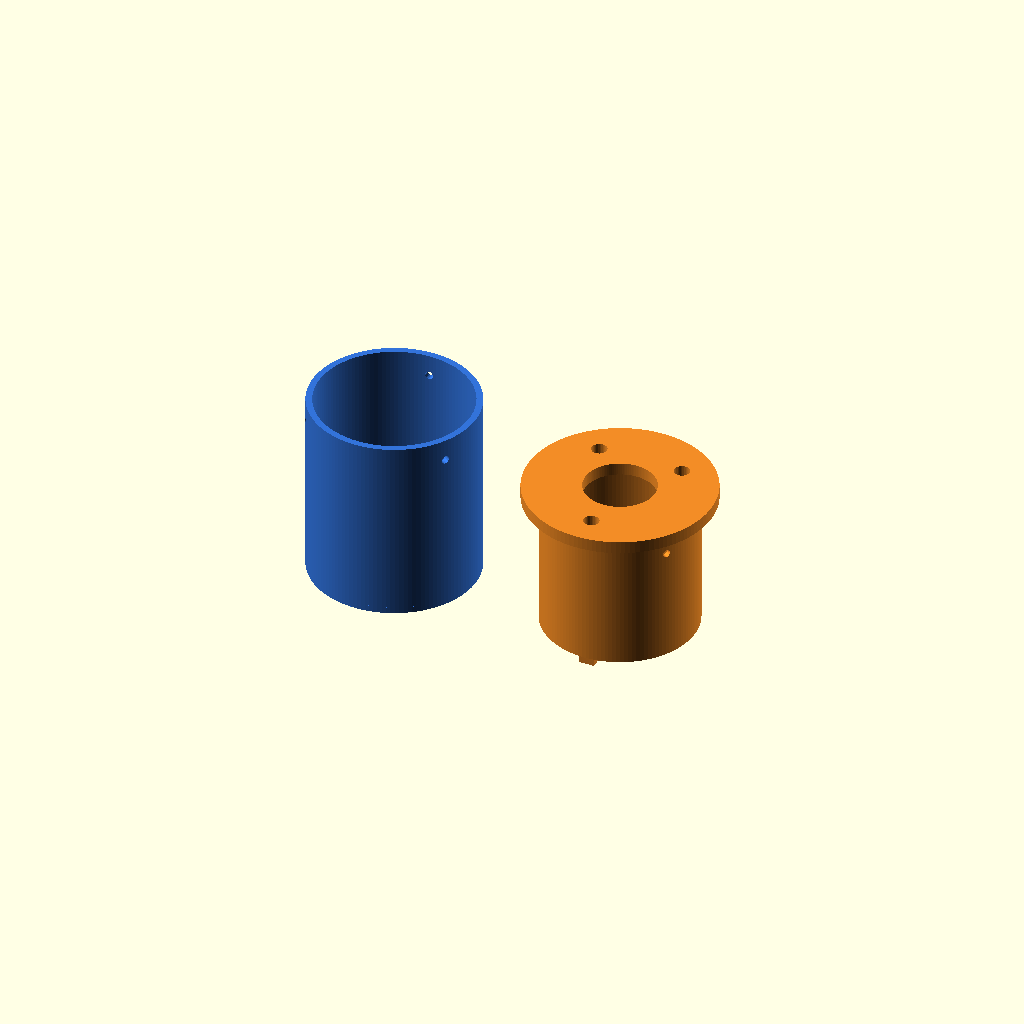
Cell 1 — every parameter at its default value.
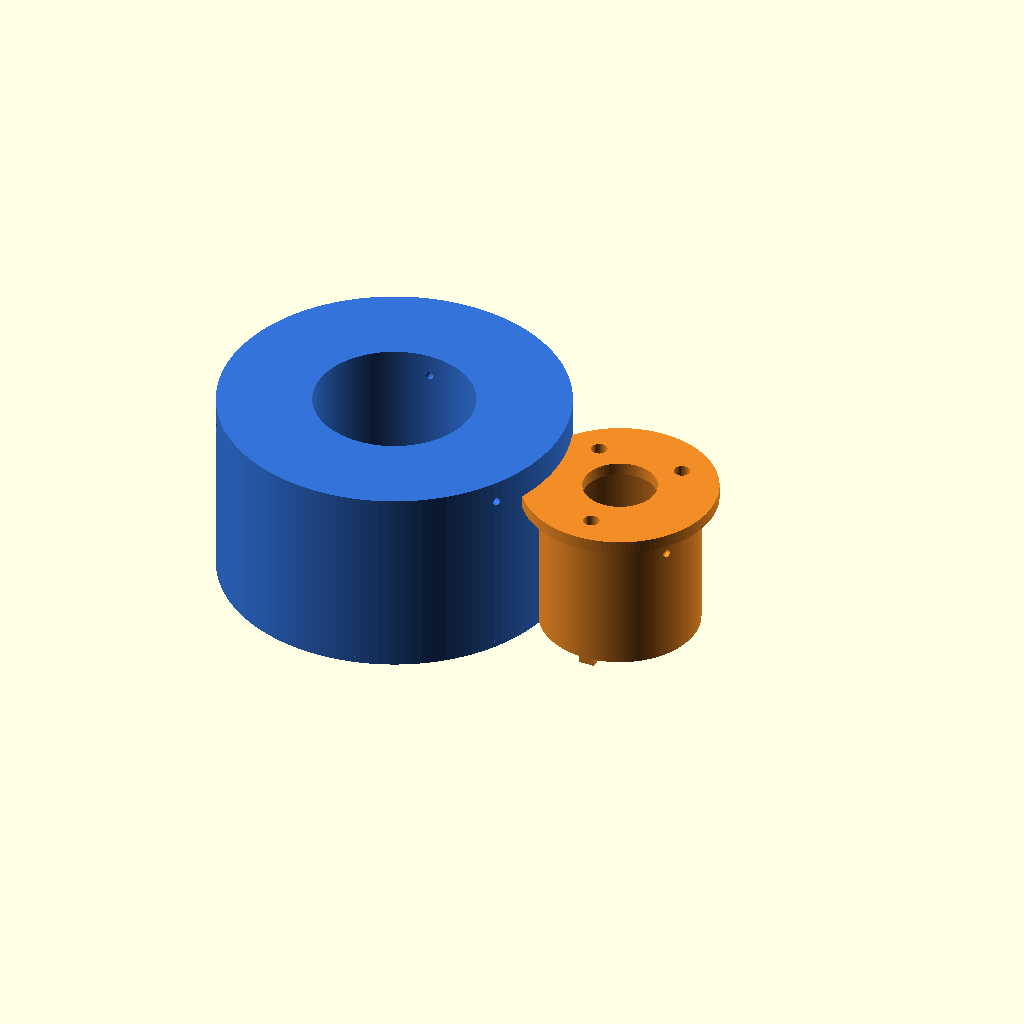
Cell 2: tube_id = 108 (everything else at default).
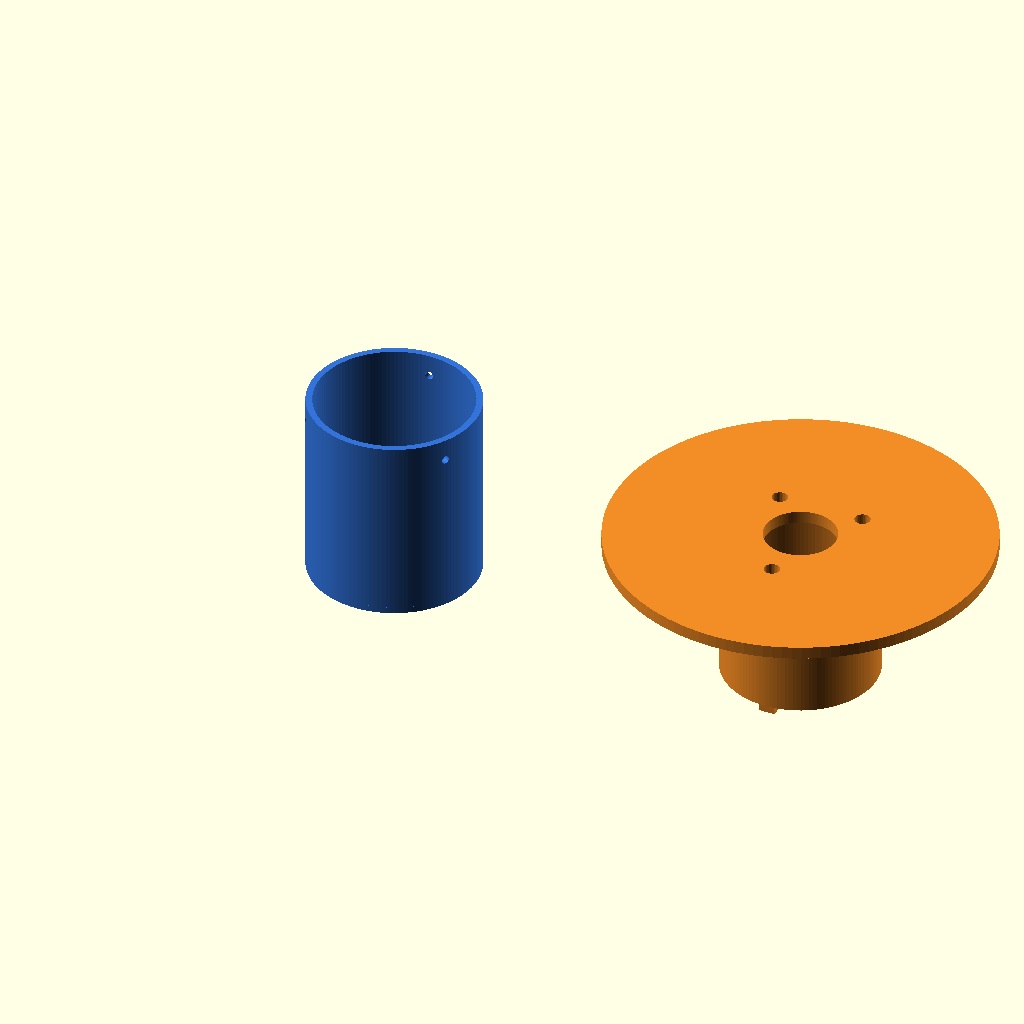
Cell 3: tube_od = 120 (everything else at default).
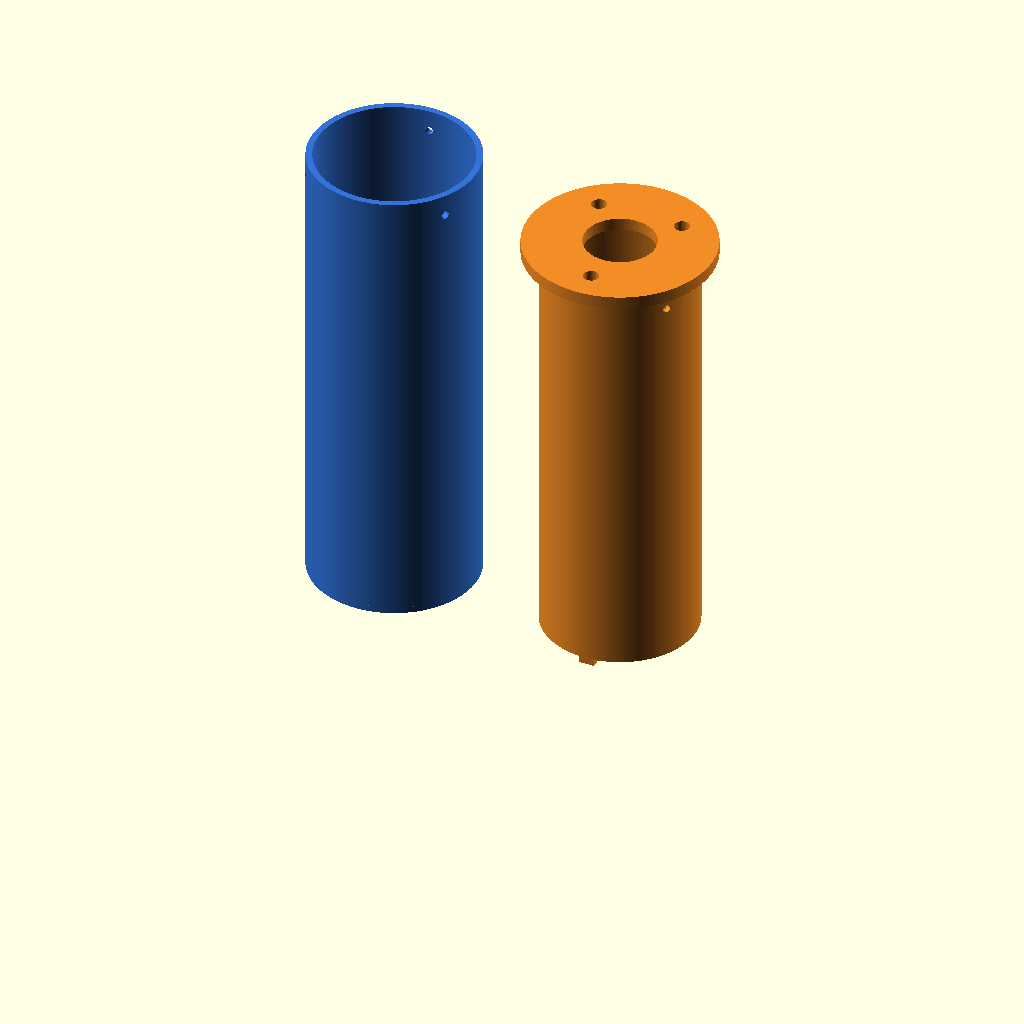
Cell 4 — tube_len set to 180, the other parameters unchanged.
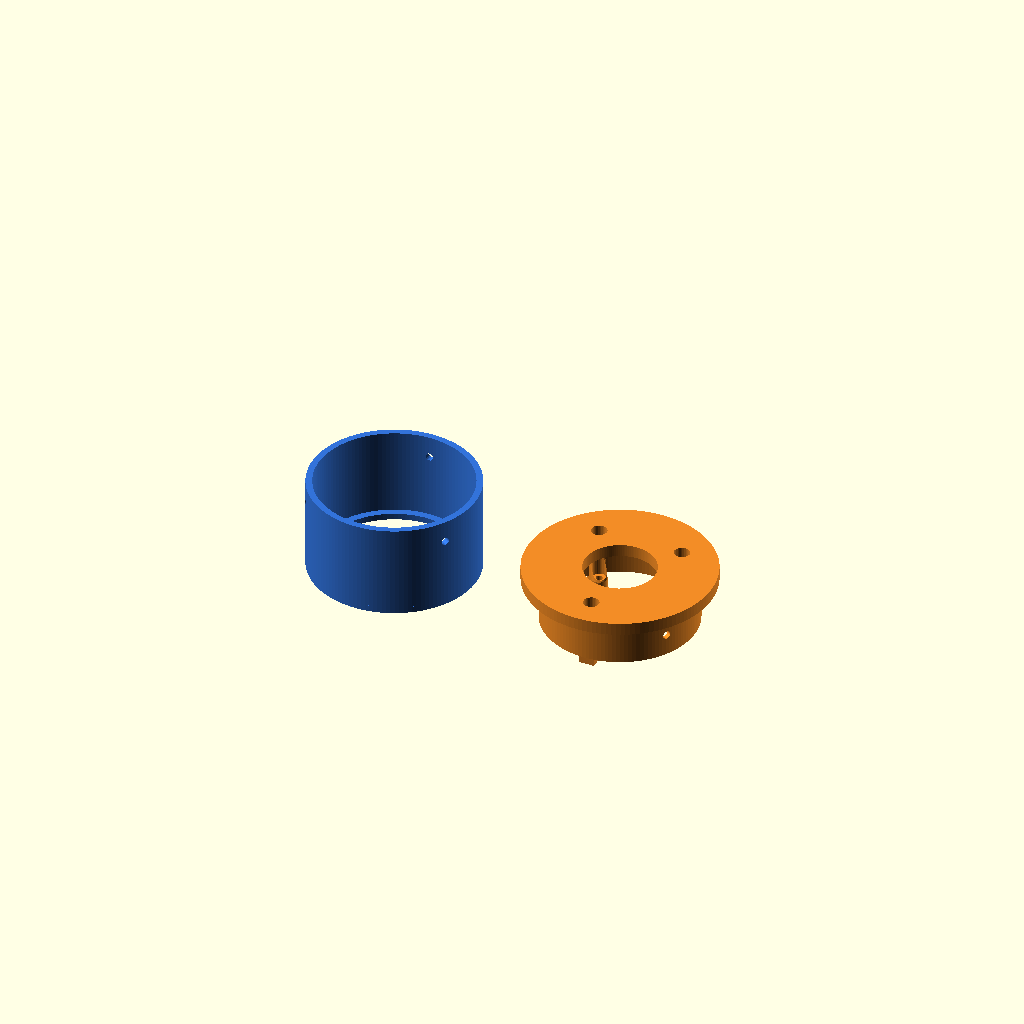
Cell 5: recess = 60 (everything else at default).
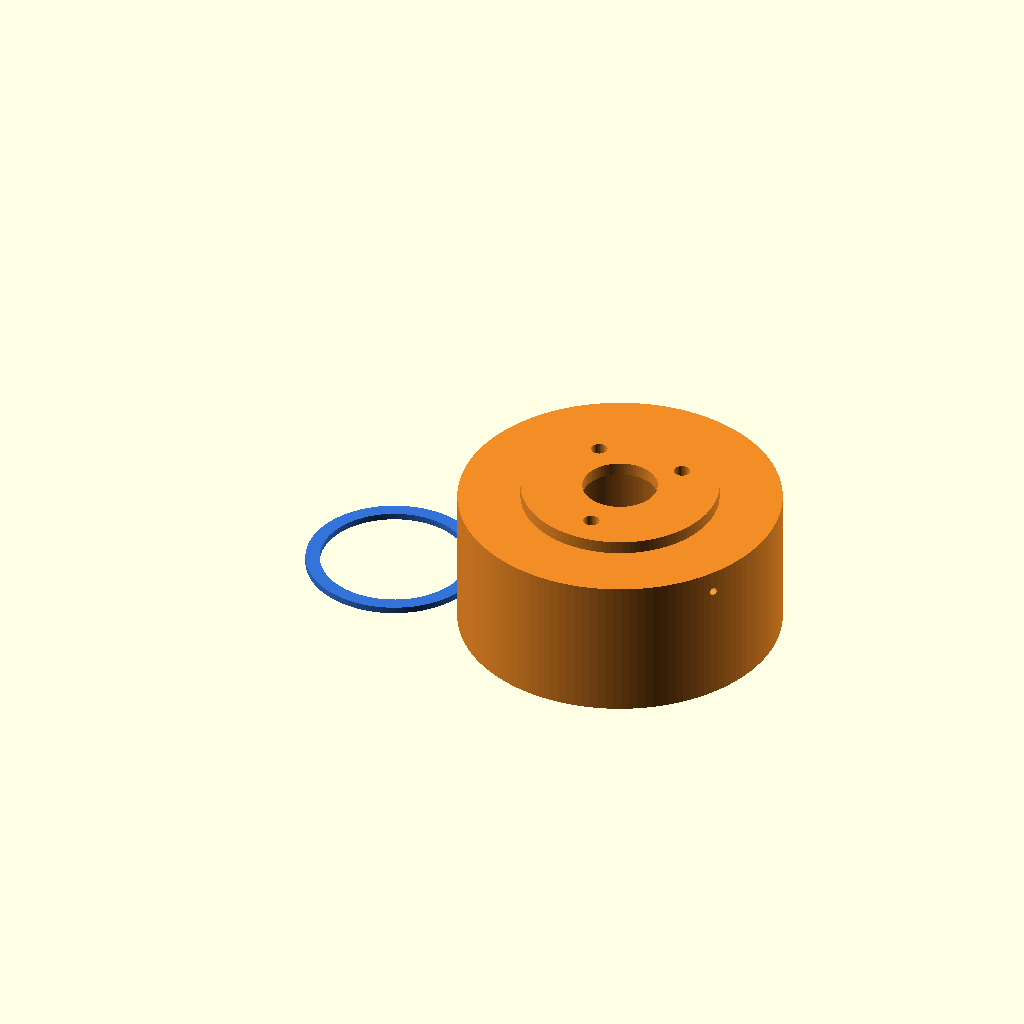
Cell 6: the same model with glass_d = 97.92.
All cells are drawn from one camera (rotation 55°, 0°, 25°, orthographic, colour scheme Cornfield), so only the parameter changes between them.
The OpenSCAD source (WALL-E/cad/eye/eye_cartridge.scad):
// WALL-E eye cartridge: 2 printed parts per eye, for the
// Waveshare ESP32-S3-Touch-AMOLED-1.75 (standard or -G GPS version)
// in a steel tube 54 mm inside x 90 mm long.
//
//   part 1 = sleeve with the front lip (the glass rests on a foam ring
//            against the lip)
//   part 2 = carrier: tube + cap. The board is screwed to it with 3 x M2
//            into the board's own brass posts. Cap covers the tube end,
//            hole for a PG16 gland, 3 screwdriver holes for the M2 screws.
//
// Assembly: board onto part 2 (3 x M2x6 through the cap holes) -> wires
// onto the header, out through the gland -> foam ring on the lip ->
// part 2 into part 1 -> cartridge into the painted tube -> 3 x M3
// self-tapping from outside through the steel, part 1 and part 2.
//
// Board numbers are from Waveshare's 3D model (ESP32-S3-Touch-AMOLED-1_75.stp),
// measured from the glass front, along the axis:
//   glass Ø48.96, 1.10 thick | board Ø46.0 | USB-C ends at 10.15 (edge, r 23.8)
//   brass posts M2, Ø3.5, tips at 10.43 | header ends at 12.70 | MX1.25 at 11.70
//
// part = "p1" | "p2" (cap down, ready to print) | "all" | "cut"
part = "all";

// STEEL TUBE (mm)
tube_id  = 54;
tube_od  = 60;    // PLACEHOLDER: measure. Only sets the cap's outer size.
tube_len = 90;
recess   = 30;    // lip front, from the tube front (sun shade), painted black

// BOARD (from the Waveshare model)
glass_d  = 48.96;
va_d     = 44.16; // visible picture
post_tip = 10.43; // brass post tips, behind the glass front
post_r   = 2.5;   // printed pad radius (posts are Ø3.5)
posts    = [[13.75, 14.70], [-13.75, 14.70], [0, -20.50]];  // header side is +y
back_max = 12.70; // header back, behind the glass front

foam_t   = 1.5;   // foam ring, as cut
foam_c   = 1.1;   // foam ring, squeezed

// part 1: sleeve + lip
p1_od  = tube_id - 0.4;
p1_id  = glass_d + 0.54;     // 49.5
lip_id = 45;                 // picture is 44.16; the lip only covers the black rim
lip_t  = 2;
p1_len = tube_len - recess;

// part 2: carrier tube + cap
p2_od   = p1_id - 0.4;       // 49.1, slides in part 1
p2_id   = 46;                // clears the header and the MX1.25 sockets
cap_t   = 4;
pg16    = 22.8;              // PG16 gland thread 22.5
access  = 5;                 // screwdriver holes in the cap, over the M2 screws
pad_t   = 3;
m2      = 2.3;               // M2 clearance
m2_head = 4.4;

z_glass = recess + lip_t + foam_c;          // glass front, from the tube front
z_pad   = z_glass + post_tip;               // pad front = post tips
z_ring  = z_glass + back_max + 0.3;         // carrier tube starts behind the header
p2_len  = tube_len - z_pad;                 // pad front to the tube end

screw_from_end = 7;
pilot = 2.6;                 // M3 self-tapping pilot in plastic
$fn = 128;

module tube(od, id, h) { difference() { cylinder(d = od, h = h); translate([0, 0, -1]) cylinder(d = id, h = h + 2); } }

module screw_holes(z, r) {
  for (a = [90, 210, 330]) rotate([0, 0, a]) translate([0, 0, z]) rotate([0, 90, 0])
    cylinder(d = pilot, h = r + 1, $fn = 24);
}

// part 1: lip front at z = 0, tube end at z = p1_len
module part1() {
  difference() {
    union() { tube(p1_od, p1_id, p1_len); tube(p1_od, lip_id, lip_t); }
    screw_holes(p1_len - screw_from_end, p1_od / 2);
  }
}

// part 2: pad fronts at z = 0, tube end at z = p2_len, cap behind it
module part2() {
  rz = z_ring - z_pad;                      // carrier tube front
  difference() {
    union() {
      translate([0, 0, rz]) tube(p2_od, p2_id, p2_len - rz);
      translate([0, 0, p2_len]) cylinder(d = tube_od, h = cap_t);
      for (p = posts) {                     // pad + sloped arm out to the wall
        a = atan2(p[1], p[0]);
        hull() {
          translate([p[0], p[1], 0]) cylinder(r = post_r, h = pad_t, $fn = 48);
          rotate([0, 0, a]) translate([p2_id / 2 - 0.5, -2.5, 0]) cube([1.5, 5, rz + 8]);
        }
      }
    }
    translate([0, 0, p2_len - 1]) cylinder(d = pg16, h = cap_t + 2);
    for (p = posts) translate([p[0], p[1], 0]) {
      translate([0, 0, -1]) cylinder(d = m2, h = pad_t + 2, $fn = 24);
      translate([0, 0, pad_t]) cylinder(d = m2_head, h = p2_len, $fn = 32);
      translate([0, 0, p2_len - 1]) cylinder(d = access, h = cap_t + 2, $fn = 32);
    }
    screw_holes(p2_len - screw_from_end, p2_od / 2);
  }
}

if (part == "p1") part1();
if (part == "p2") translate([0, 0, p2_len + cap_t]) rotate([180, 0, 0]) part2();  // cap down
if (part == "all") {
  color([0.20, 0.45, 0.85]) part1();
  color([0.95, 0.55, 0.15]) translate([tube_od + 15, 0, 0]) part2();
}
// assembled, cut in half along the axis (tube front at the bottom)
module half() { intersection() { children(); translate([-200, -100, -10]) cube([200, 200, 300]); } }
if (part == "cut") {
  color([0.70, 0.72, 0.76]) half() tube(tube_od, tube_id, tube_len);                         // steel
  color([0.20, 0.45, 0.85]) half() translate([0, 0, recess]) part1();
  color([1.00, 0.85, 0.20]) half() translate([0, 0, recess + lip_t]) tube(glass_d, lip_id + 0.5, foam_c);
  color([0.10, 0.15, 0.35]) half() translate([0, 0, z_glass]) cylinder(d = glass_d, h = 1.1);  // glass
  color([0.15, 0.55, 0.25]) half() translate([0, 0, z_glass + 1.1]) cylinder(d = 46, h = 5.8);  // panel + board
  color([0.80, 0.65, 0.20]) half() for (p = posts) translate([p[0], p[1], z_glass + 6.9]) cylinder(d = 3.5, h = 3.53, $fn = 6);
  color([0.95, 0.55, 0.15]) half() translate([0, 0, z_pad]) part2();
}

echo(str("glass front ", z_glass, " mm deep; part 1 ", p1_len, " long; part 2 ", p2_len + cap_t, " long"));
Customizer parameters (derived from the source; name, type, default, range or options):
part: string, default "all"
tube_id: number, default 54
tube_od: number, default 60
tube_len: number, default 90
recess: number, default 30
glass_d: number, default 48.96
va_d: number, default 44.16
post_tip: number, default 10.43
post_r: number, default 2.5
back_max: number, default 12.7
foam_t: number, default 1.5
foam_c: number, default 1.1
lip_id: number, default 45
lip_t: number, default 2
p2_id: number, default 46
cap_t: number, default 4
pg16: number, default 22.8
access: number, default 5
pad_t: number, default 3
m2: number, default 2.3
m2_head: number, default 4.4
screw_from_end: number, default 7
pilot: number, default 2.6
